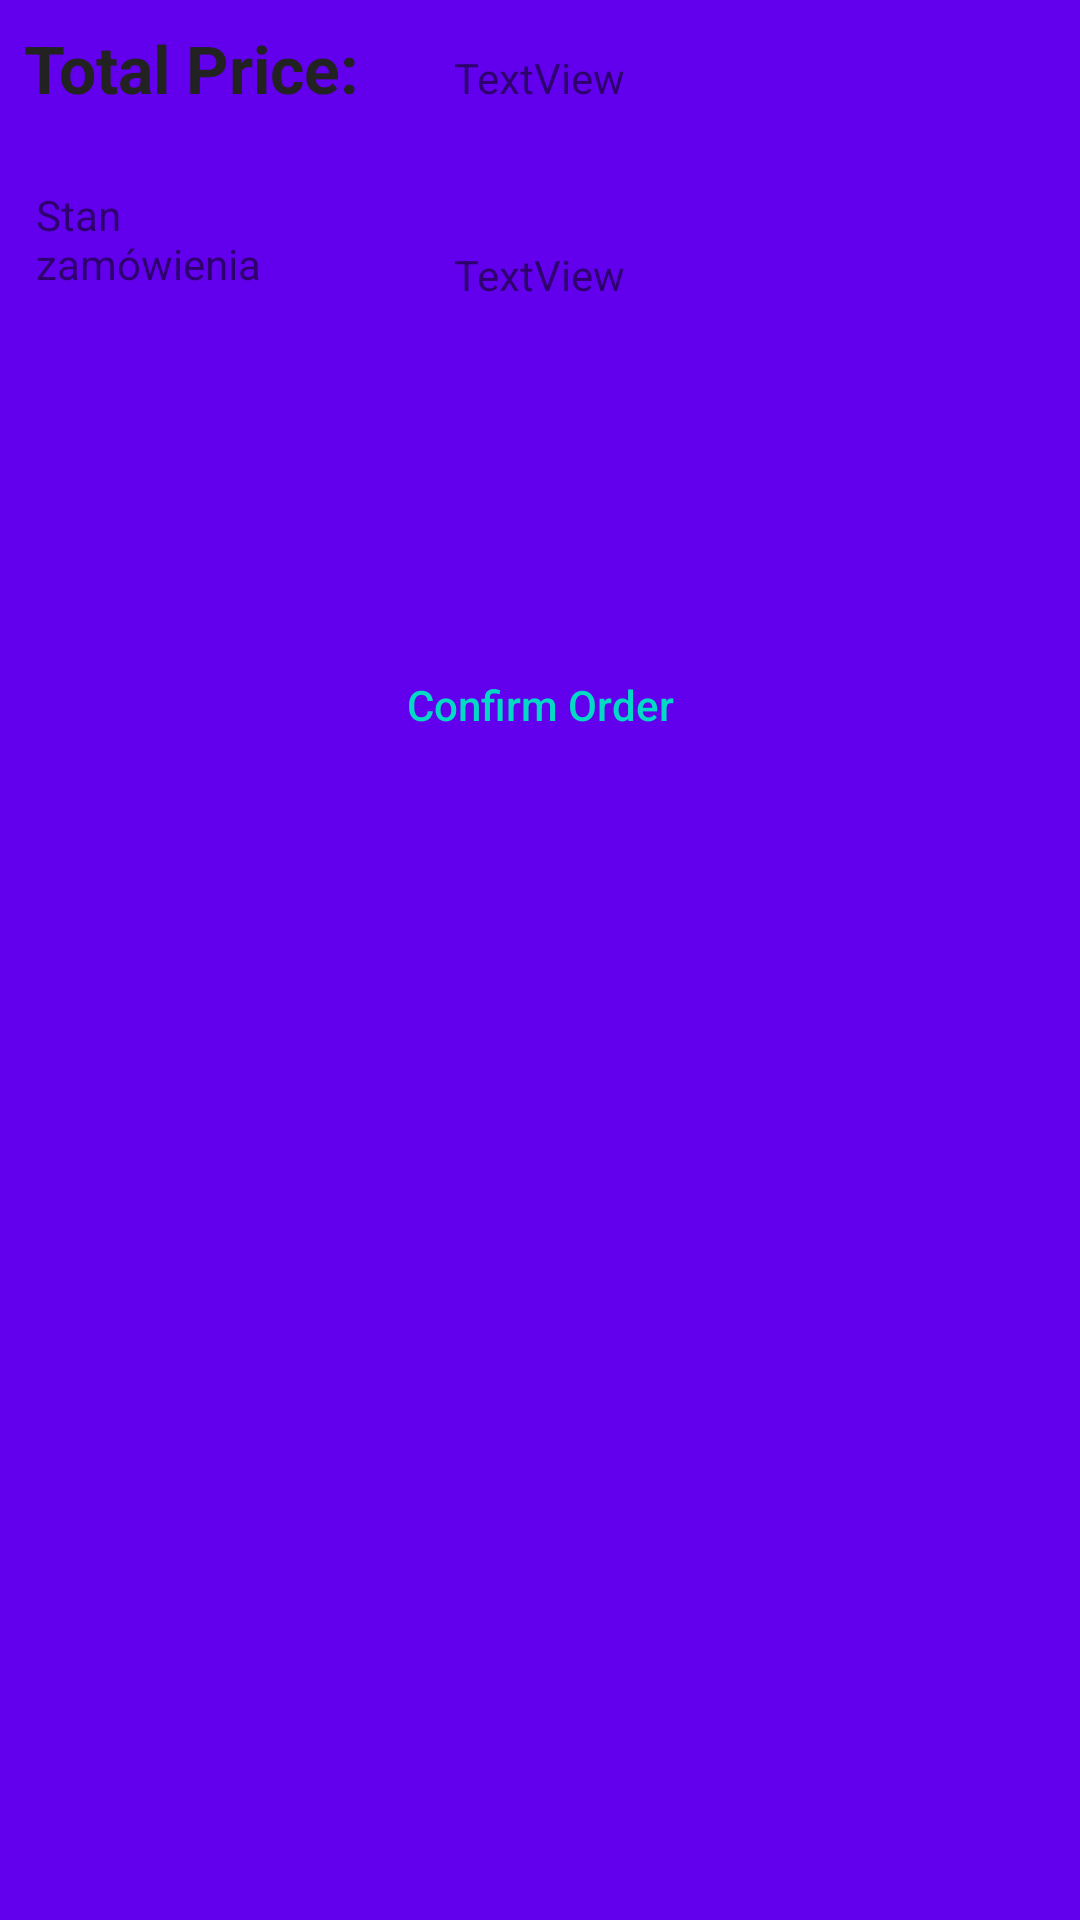

Here is an Android app screen rendered from its layout file. Give the layout XML and the strings, colors and styles it references.
<!-- AndroidManifest.xml: application theme AppTheme -->
<!-- res/layout/content_crew_orders_view.xml -->
<RelativeLayout xmlns:android="http://schemas.android.com/apk/res/android"
    xmlns:tools="http://schemas.android.com/tools"
    android:id="@+id/activity_main"
    android:layout_width="match_parent"
    android:layout_height="match_parent"
    android:background="@color/colorPrimary"
    tools:context="com.milnow5555.restaurantproject.View.ClientMainView">

    <TextView
        android:id="@+id/textViewTotalPrice"
        android:layout_width="wrap_content"
        android:layout_height="61dp"
        android:layout_alignParentStart="true"
        android:layout_alignParentTop="true"
        android:maxLines="3"
        android:padding="8dp"
        android:text="Total Price:"
        android:textColor="#222"
        android:textSize="22dp"
        android:textStyle="bold" />

    <Button
        android:id="@+id/makeOrder"
        android:layout_width="match_parent"
        android:layout_height="wrap_content"
        android:layout_above="@+id/recyclerView"
        android:layout_alignParentStart="true"
        android:layout_gravity="center"
        android:background="@drawable/round_button"
        android:text="Confirm Order"
        android:textAllCaps="false"
        android:textColor="@color/colorAccent" />


    <android.support.v7.widget.RecyclerView
        android:id="@+id/recyclerView"
        android:layout_width="match_parent"
        android:layout_height="363dp"
        android:layout_alignParentBottom="true"
        android:layout_alignParentStart="true"
        android:layout_marginBottom="18dp">

    </android.support.v7.widget.RecyclerView>

    <TextView
        android:id="@+id/textViewPrice"
        android:layout_width="wrap_content"
        android:layout_height="wrap_content"
        android:layout_alignBaseline="@+id/textViewTotalPrice"
        android:layout_centerHorizontal="true"
        android:text="TextView" />

    <TextView
        android:id="@+id/textView"
        android:layout_width="89dp"
        android:layout_height="39dp"
        android:layout_alignParentStart="true"
        android:layout_alignParentTop="true"
        android:layout_marginStart="12dp"
        android:layout_marginTop="62dp"
        android:text="Stan zamówienia" />

    <TextView
        android:id="@+id/clientState"
        android:layout_width="wrap_content"
        android:layout_height="wrap_content"
        android:layout_alignBottom="@+id/textView"
        android:layout_centerHorizontal="true"
        android:text="TextView" />

</RelativeLayout>
<!-- resources referenced by this layout -->
<resources>
  <style name="AppTheme" parent="Theme.AppCompat.Light.NoActionBar">
          
          <item name="colorPrimary">@color/colorPrimary</item>
          <item name="colorPrimaryDark">@color/colorPrimaryDark</item>
          <item name="colorAccent">@color/colorAccent</item>
      </style>
  <!-- not gathered from this repository: default colours our renderer supplied (Android Studio template values) -->
  <color name="colorPrimary">#FF6200EE</color>
  <color name="colorPrimaryDark">#FF3700B3</color>
  <color name="colorAccent">#FF03DAC5</color>
</resources>
